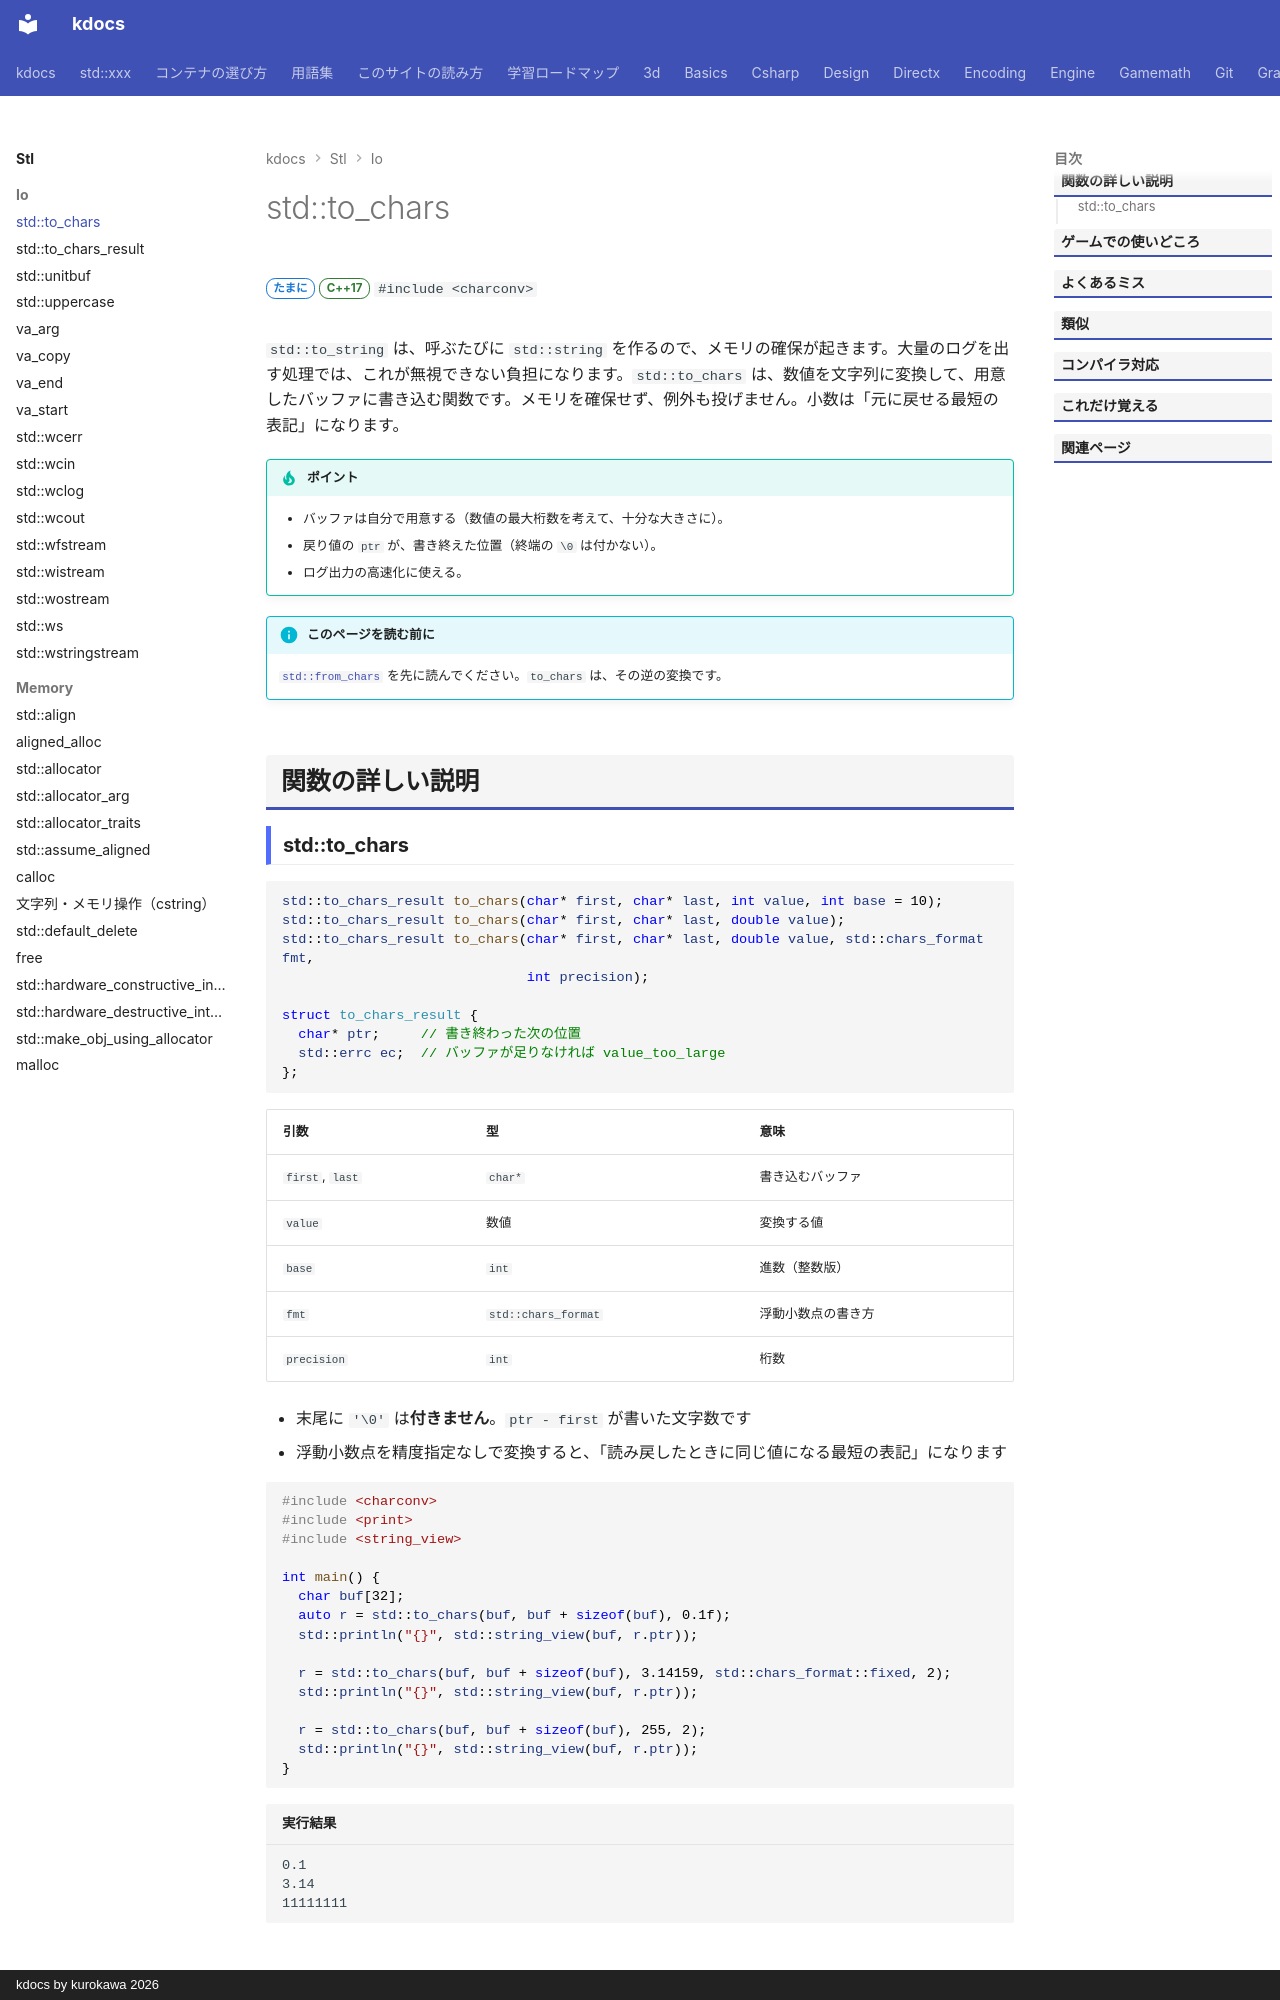

repository: qwzxdf/kdocs · page: stl/io/to_chars/index.html · generator: mkdocs · copyright: kdocs by kurokawa 2026

---
title: std::to_chars
summary: "数値を文字列に変換する。速くて、例外を投げない。"
order: 84
tags:
  - 入出力・文字列
---

# std::to_chars

<div class="page-badges" markdown>
<span class="rank rank-sometimes">たまに</span>
<span class="ver ver-17">C++17</span>
`#include <charconv>`
</div>

`std::to_string` は、呼ぶたびに `std::string` を作るので、メモリの確保が起きます。大量のログを出す処理では、これが無視できない負担になります。`std::to_chars` は、数値を文字列に変換して、用意したバッファに書き込む関数です。メモリを確保せず、例外も投げません。小数は「元に戻せる最短の表記」になります。

!!! tip "ポイント"
    - バッファは自分で用意する（数値の最大桁数を考えて、十分な大きさに）。
    - 戻り値の `ptr` が、書き終えた位置（終端の `\0` は付かない）。
    - ログ出力の高速化に使える。

!!! info "このページを読む前に"
    [`std::from_chars`](from_chars.md) を先に読んでください。`to_chars` は、その逆の変換です。

## 関数の詳しい説明
